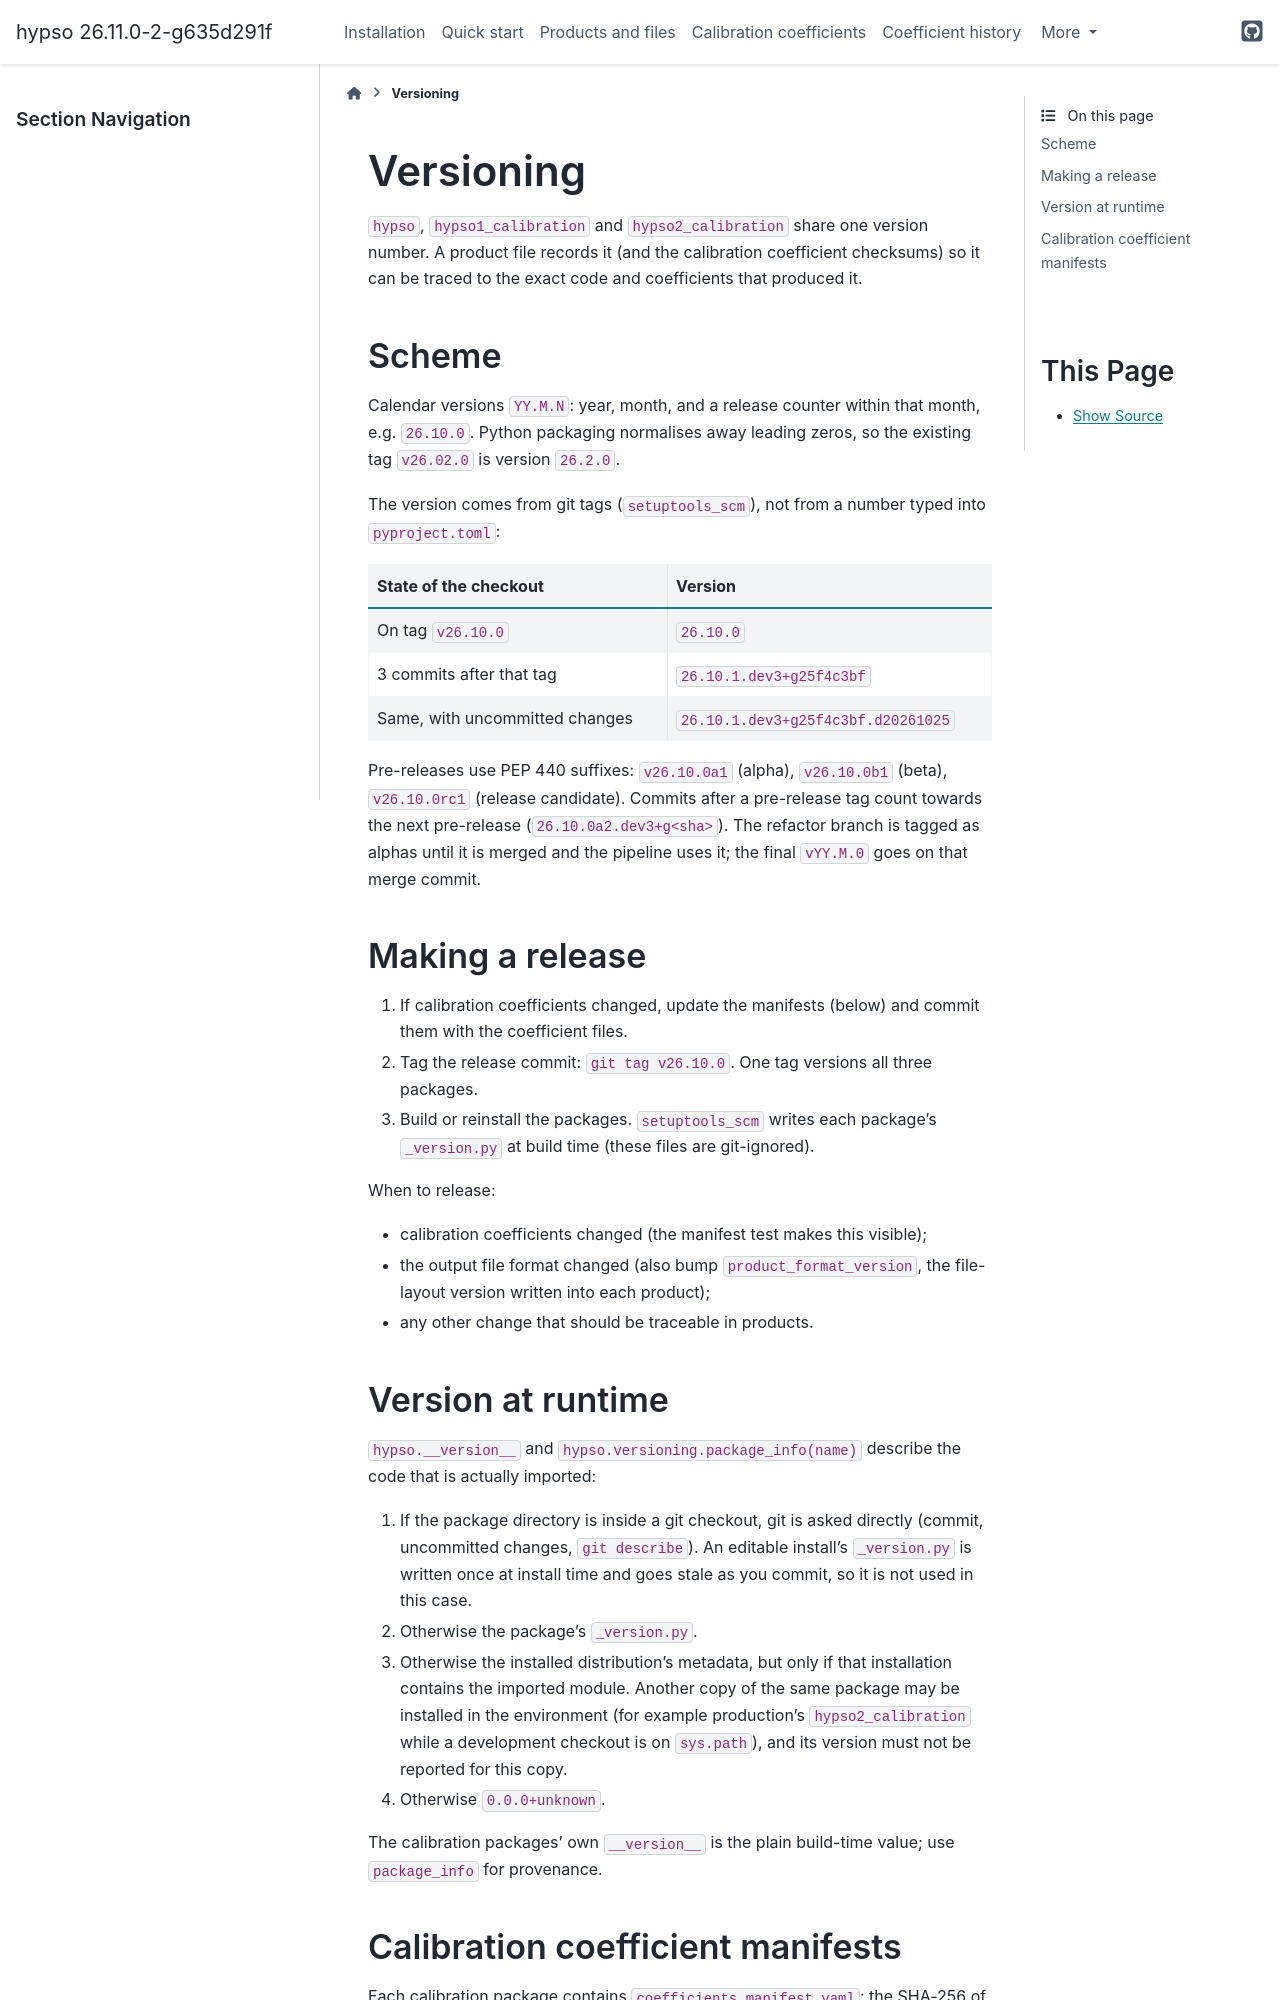

repository: NTNU-SmallSat-Lab/hypso-package · page: versioning.html · generator: sphinx

Versioning
==========

``hypso``, ``hypso1_calibration`` and ``hypso2_calibration`` share one version
number. A product file records it (and the calibration coefficient checksums)
so it can be traced to the exact code and coefficients that produced it.

Scheme
------

Calendar versions ``YY.M.N``: year, month, and a release counter within that
month, e.g. ``26.10.0``. Python packaging normalises away leading zeros, so the
existing tag ``v26.02.0`` is version ``26.2.0``.

The version comes from git tags (``setuptools_scm``), not from a number typed
into ``pyproject.toml``:

========================================  ====================================
State of the checkout                     Version
========================================  ====================================
On tag ``v26.10.0``                       ``26.10.0``
3 commits after that tag                  ``26.10.1.dev3+g25f4c3bf``
Same, with uncommitted changes            ``26.10.1.dev3+g25f4c3bf.d20261025``
========================================  ====================================

Pre-releases use PEP 440 suffixes: ``v26.10.0a1`` (alpha), ``v26.10.0b1``
(beta), ``v26.10.0rc1`` (release candidate). Commits after a pre-release
tag count towards the next pre-release (``26.10.0a2.dev3+g<sha>``). The
refactor branch is tagged as alphas until it is merged and the pipeline uses
it; the final ``vYY.M.0`` goes on that merge commit.

Making a release
----------------

1. If calibration coefficients changed, update the manifests (below) and
   commit them with the coefficient files.
2. Tag the release commit: ``git tag v26.10.0``. One tag versions all three
   packages.
3. Build or reinstall the packages. ``setuptools_scm`` writes each package's
   ``_version.py`` at build time (these files are git-ignored).

When to release:

* calibration coefficients changed (the manifest test makes this visible);
* the output file format changed (also bump ``product_format_version``, the
  file-layout version written into each product);
* any other change that should be traceable in products.

Version at runtime
------------------

``hypso.__version__`` and ``hypso.versioning.package_info(name)`` describe the
code that is actually imported:

1. If the package directory is inside a git checkout, git is asked directly
   (commit, uncommitted changes, ``git describe``). An editable install's
   ``_version.py`` is written once at install time and goes stale as you
   commit, so it is not used in this case.
2. Otherwise the package's ``_version.py``.
3. Otherwise the installed distribution's metadata, but only if that
   installation contains the imported module. Another copy of the same
   package may be installed in the environment (for example production's
   ``hypso2_calibration`` while a development checkout is on ``sys.path``),
   and its version must not be reported for this copy.
4. Otherwise ``0.0.0+unknown``.

The calibration packages' own ``__version__`` is the plain build-time value;
use ``package_info`` for provenance.
